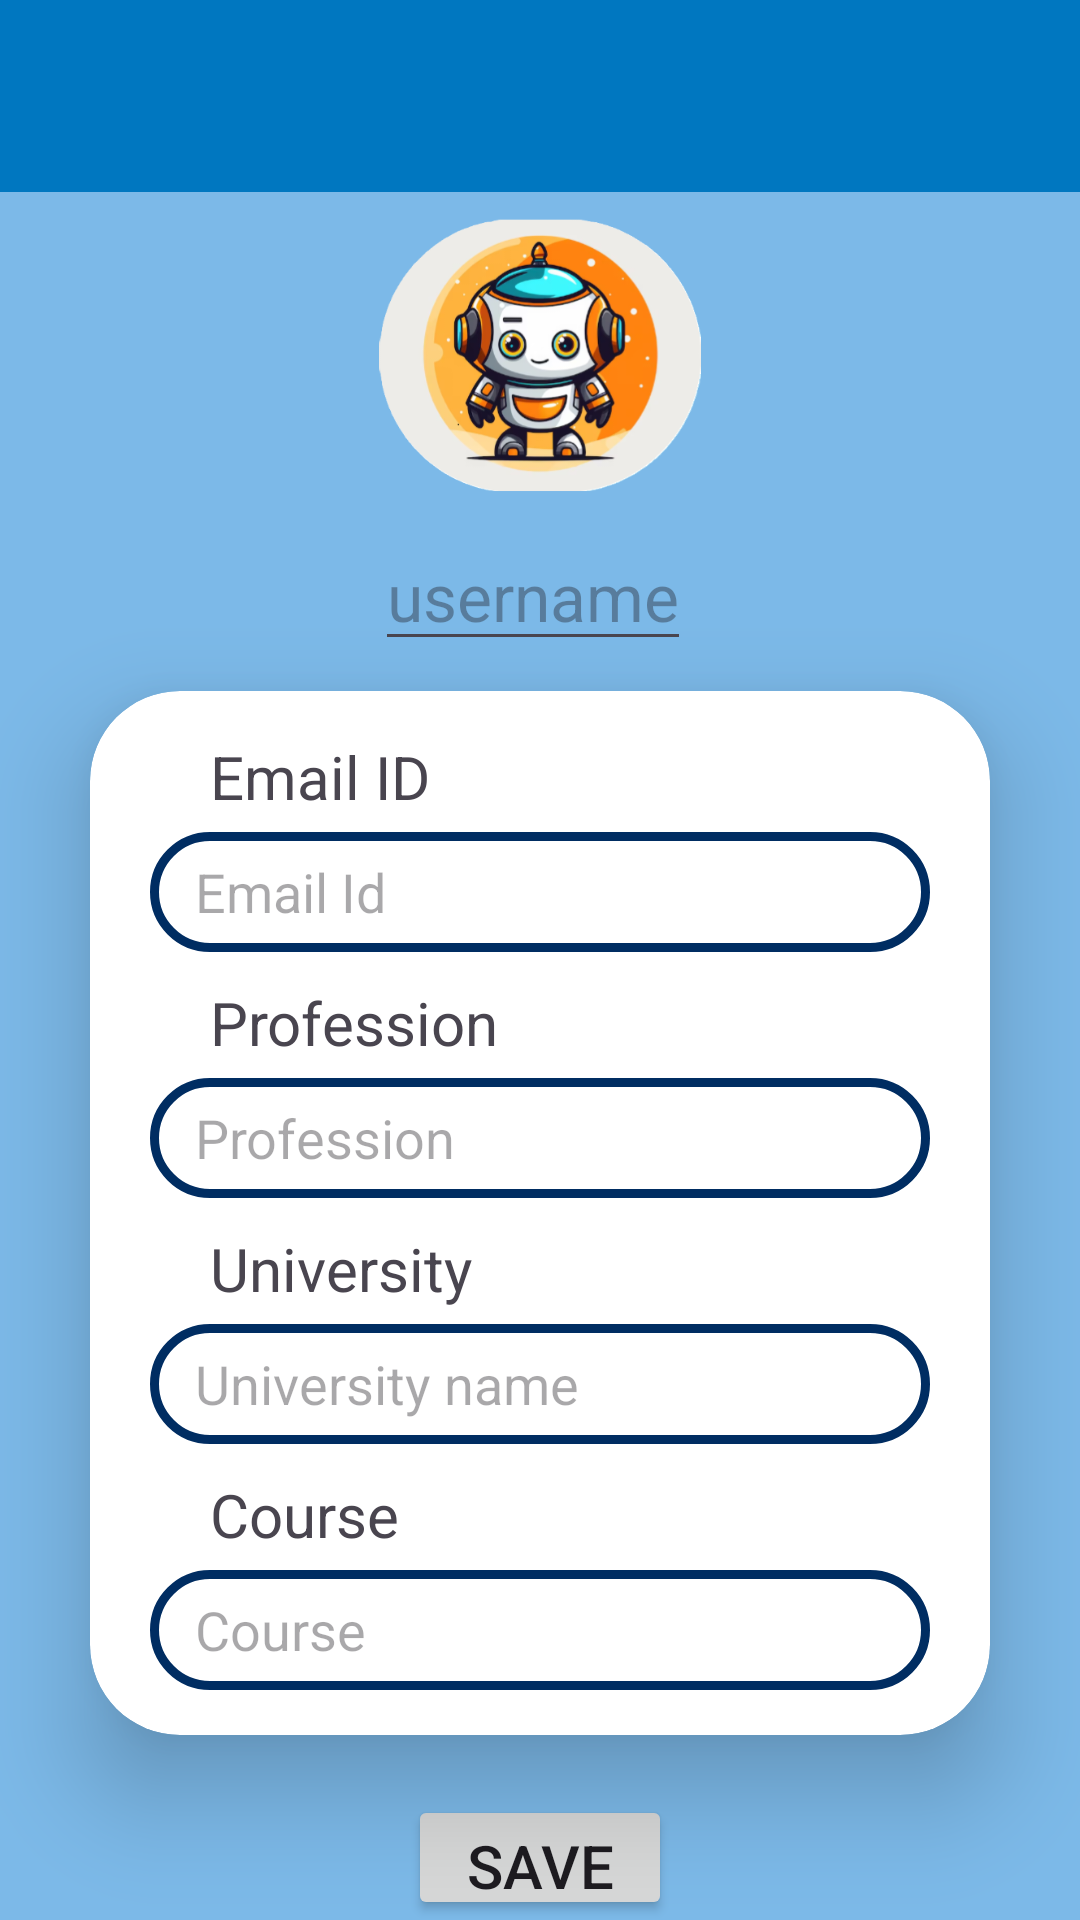

Layout XML and referenced resources for this Android screen:
<!-- AndroidManifest.xml: application theme Theme.VidyaSetu -->
<!-- res/layout/activity_profile.xml -->
<?xml version="1.0" encoding="utf-8"?>
<LinearLayout xmlns:android="http://schemas.android.com/apk/res/android"
    xmlns:app="http://schemas.android.com/apk/res-auto"
    xmlns:tools="http://schemas.android.com/tools"
    android:id="@+id/main"
    android:layout_width="match_parent"
    android:layout_height="match_parent"
    tools:context=".Profile"
    android:orientation="vertical"
    android:gravity="center_horizontal"
    android:background="@color/aero">

    <androidx.appcompat.widget.Toolbar
        android:layout_width="match_parent"
        android:layout_height="wrap_content"
        android:id="@+id/toolbar"
        android:background="@color/colorPrimary"
        app:titleTextColor="@color/white"/>

    <LinearLayout
        android:layout_width="wrap_content"
        android:layout_height="wrap_content"
        android:orientation="vertical"
        android:layout_gravity="center">

        <ImageView
            android:layout_width="110dp"
            android:layout_height="110dp"
            android:src="@drawable/jarvis"/>

        <EditText
            android:layout_width="wrap_content"
            android:layout_height="wrap_content"
            android:id="@+id/txtUname"
            android:hint="username"
            android:textAlignment="center"
            android:textSize="22sp" />

    </LinearLayout>

    <androidx.cardview.widget.CardView
        android:layout_width="match_parent"
        android:layout_height="wrap_content"
        app:cardCornerRadius="30dp"
        android:layout_marginLeft="30dp"
        android:layout_marginRight="30dp"
        android:layout_marginTop="10dp"
        android:layout_marginBottom="10dp"
        app:cardElevation="20dp"
        app:cardBackgroundColor="@color/white">

        <LinearLayout
            android:layout_width="match_parent"
            android:layout_height="wrap_content"
            android:layout_gravity="start"
            android:orientation="vertical"
            android:paddingTop="15dp"
            android:paddingBottom="15dp">

            <TextView
                android:layout_width="wrap_content"
                android:layout_height="wrap_content"
                android:text="Email ID"
                android:textSize="20sp"
                android:layout_marginBottom="5dp"
                android:layout_marginStart="40dp"
                android:layout_marginEnd="30dp"
                />

            <EditText
                android:layout_width="match_parent"
                android:layout_height="40dp"
                android:id="@+id/txtEmail"
                android:layout_marginStart="20dp"
                android:layout_marginEnd="20dp"
                android:background="@drawable/custom_edittext"
                android:hint="Email Id"
                android:paddingLeft="15dp" />

            <TextView
                android:layout_width="wrap_content"
                android:layout_height="wrap_content"
                android:text="Profession"
                android:textSize="20sp"
                android:paddingTop="10dp"
                android:layout_marginBottom="5dp"
                android:layout_marginStart="40dp"
                android:layout_marginEnd="30dp"
                />

            <EditText
                android:id="@+id/prof"
                android:layout_width="match_parent"
                android:layout_height="40dp"
                android:layout_marginStart="20dp"
                android:layout_marginEnd="20dp"
                android:hint="Profession"
                android:paddingLeft="15dp"
                android:background="@drawable/custom_edittext"/>

            <TextView
                android:layout_width="wrap_content"
                android:layout_height="wrap_content"
                android:text="University"
                android:textSize="20sp"
                android:paddingTop="10dp"
                android:layout_marginBottom="5dp"
                android:layout_marginStart="40dp"
                android:layout_marginEnd="30dp"
                />

            <EditText
                android:id="@+id/university"
                android:layout_width="match_parent"
                android:layout_height="40dp"
                android:layout_marginStart="20dp"
                android:layout_marginEnd="20dp"
                android:paddingLeft="15dp"
                android:hint="University name"
                android:background="@drawable/custom_edittext"/>

            <TextView
                android:layout_width="wrap_content"
                android:layout_height="wrap_content"
                android:text="Course"
                android:textSize="20sp"
                android:layout_marginStart="40dp"
                android:paddingTop="10dp"
                android:layout_marginEnd="30dp"
                android:layout_marginBottom="5dp"
                />

            <EditText
                android:id="@+id/course"
                android:layout_width="match_parent"
                android:layout_height="40dp"
                android:layout_marginStart="20dp"
                android:layout_marginEnd="20dp"
                android:paddingLeft="15dp"
                android:hint="Course"
                android:background="@drawable/custom_edittext"/>

        </LinearLayout>
    </androidx.cardview.widget.CardView>

    <Button
        android:layout_width="wrap_content"
        android:layout_height="wrap_content"
        android:text="Save"
        android:layout_marginTop="10dp"
        android:id="@+id/btnsave"
        android:textSize="20sp"/>

    <Button
        android:layout_width="wrap_content"
        android:layout_height="wrap_content"
        android:text="Logout"
        android:textSize="20sp"
        android:layout_marginTop="5dp"
        android:id="@+id/btnlogout"
        android:drawableTint="@color/white"
        android:drawableLeft="@drawable/baseline_logout_24" />

</LinearLayout>
<!-- resources referenced by this layout -->
<resources>
  <color name="aero">#7CB9E8</color>
  <color name="colorPrimary">#0077c0</color>
  <color name="white">#FFFFFFFF</color>
  <!-- drawable custom_edittext (drawable) -->
  <?xml version="1.0" encoding="utf-8"?>
  <shape xmlns:android="http://schemas.android.com/apk/res/android"
      android:shape="rectangle">
      <stroke
          android:width="3dp"
          android:color="@color/astrosNavy"/>
      <corners
          android:radius="25dp"/>
  </shape>
  <!-- drawable jarvis: png bitmap (drawable, 127927 bytes) -->
  <style name="Theme.VidyaSetu" parent="Base.Theme.VidyaSetu" />
  <color name="astrosNavy">#002D62</color>
  <style name="Base.Theme.VidyaSetu" parent="Theme.Material3.DayNight.NoActionBar">
          <item name="colorPrimary">@color/colorPrimary</item>
          <item name="colorPrimaryVariant">@color/colorPrimaryDark</item>
          <item name="colorSecondary">@color/colorSecondary</item>
      </style>
  <color name="colorPrimaryDark">#73C2FB</color>
  <color name="colorSecondary">#FFF9E3</color>
</resources>
